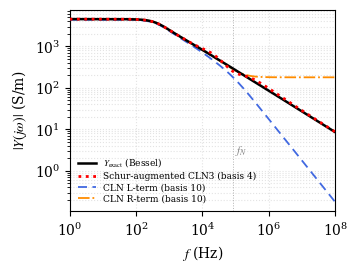

This figure's Python source: (Note: this script raises an exception after producing the figure.)
"""Generate circle_cpe_schur.pdf for the IGTE 2026 digest (Fig. 1).

Plots |Y(jω)| log-log for a 2D Cu cylinder (a=5 mm), comparing:
- exact Bessel admittance Y_cyl(s) = π a² σ · 2I_1(γa)/[γa I_0(γa)]
- rank-10 CLN L-terminated (Foster sum, decays as 1/f at high f)
- rank-10 CLN R-terminated (Foster sum + plateau closure)
- Schur-augmented CLN basis 6 (additive form, Paper 1 Theorem 1):
  Y_R(s) = Y_Pade(s) + K_SIBC √s / (s + d)
  with d the bulk-surface crossover frequency.
- K_SIBC^cyl / √ω asymptote (slope -1/2)

TrueType fonts (pdf.fonttype=42) for IEEE/Elsevier journal submission.
"""
from __future__ import annotations
import math
from pathlib import Path

import matplotlib
matplotlib.use("Agg")
matplotlib.rcParams["pdf.fonttype"] = 42
matplotlib.rcParams["ps.fonttype"] = 42
# Explicit Times New Roman registration (Windows path) so the font is
# actually applied, not silently fallen back to DejaVu Sans.
import matplotlib.font_manager as fm
for _p in (r"C:\Windows\Fonts\times.ttf", r"C:\Windows\Fonts\timesbd.ttf",
           r"C:\Windows\Fonts\timesi.ttf", r"C:\Windows\Fonts\timesbi.ttf"):
    try:
        fm.fontManager.addfont(_p)
    except Exception:
        pass
matplotlib.rcParams["font.family"] = "serif"
matplotlib.rcParams["font.serif"] = ["Times New Roman", "DejaVu Serif"]
matplotlib.rcParams["mathtext.fontset"] = "stix"     # serif-style math, pairs with TNR
matplotlib.rcParams["axes.unicode_minus"] = False
import matplotlib.pyplot as plt
import numpy as np
from scipy.special import iv, jn_zeros
from sympy import symbols, factorial, Rational
import sympy as sp

# Cu cylinder parameters
SIGMA = 5.8e7
MU = 4 * math.pi * 1e-7
A = 5e-3
Y_DC = math.pi * A**2 * SIGMA
K_SIBC = 2 * math.pi * A * math.sqrt(SIGMA / MU)
T_char = MU * SIGMA * A**2


def Y_exact(s):
    gamma = np.sqrt(s * MU * SIGMA)
    gA = gamma * A
    result = np.empty_like(gA, dtype=complex)
    small = np.abs(gA) < 50
    if np.any(small):
        result[small] = (Y_DC * 2.0 * iv(1, gA[small])
                         / (gA[small] * iv(0, gA[small])))
    large = ~small
    if np.any(large):
        result[large] = Y_DC * 2.0 / gA[large]
    return result


def foster_spectrum(M):
    x = jn_zeros(0, M)
    tau = MU * SIGMA * A**2 / x**2
    g_sq = Y_DC * 4.0 / x**2
    return x, tau, g_sq


def Y_L_term(s, N):
    """L-terminated Cauer-I ladder, basis N = 2N+1 elements.
    Convention (Sugahara 2018, slab CF analysis): the ladder starts with
    series L_c, then N rungs of (R + L parallel pairs), terminated by
    the final L of the Nth rung.  Total: 1 initial L + N R + N L = 2N+1
    elements, with N+1 inductors = N+1 poles in Y(s).  At high s, the
    chain ends in an inductor so Y -> 0 like 1/s."""
    _, tau, g_sq = foster_spectrum(N + 1)   # N+1 modes
    return np.sum(g_sq[None, :] / (1.0 + s[:, None] * tau[None, :]), axis=1)


def Y_R_term(s, N):
    """R-terminated Cauer-II ladder, basis N = 2N elements.
    Same topology as L-term but truncated one step earlier, ending in
    the R of the Nth rung (the final L is omitted).  Total: 1 initial L
    + N R + (N-1) L = 2N elements, with N inductors = N poles, plus the
    terminating R that produces a plateau at high s.

    The plateau height absorbs the "missing tail mass":
        c_inf = Y_DC - sum_{k<=N} g_k^2

    So R-term has 1 LESS element than L-term (2N vs 2N+1) per the
    Sugahara 2018 convention.  L-term branches at f_{N+1} (higher);
    R-term branches at f_N (lower)."""
    _, tau, g_sq = foster_spectrum(N)        # N modes
    Y_L_N = np.sum(g_sq[None, :] / (1.0 + s[:, None] * tau[None, :]), axis=1)
    c_inf = Y_DC - np.sum(g_sq)
    return Y_L_N + c_inf


# Pade[N-1/N] in s (at s=0) of the cylinder
def taylor_coefs(order):
    z = symbols('z')
    I0 = sum(Rational(1, factorial(k)**2) * (z/2)**(2*k) for k in range(order + 2))
    I1 = sum(Rational(1, factorial(k)*factorial(k+1)) * (z/2)**(2*k+1) for k in range(order + 2))
    Y_norm = 2 * I1 / (z * I0)
    Y_taylor = sp.series(Y_norm, z, 0, 2*(order+1) + 1).removeO()
    Y_expanded = sp.expand(Y_taylor)
    return [Y_expanded.coeff(z, 2*k) for k in range(order + 1)]


def pade(coefs, L, M):
    A_mat = np.zeros((M, M))
    b_vec = np.zeros(M)
    for i in range(M):
        row_k = L + 1 + i
        b_vec[i] = -float(coefs[row_k])
        for j in range(M):
            col_idx = row_k - 1 - j
            if 0 <= col_idx <= L + M:
                A_mat[i, j] = float(coefs[col_idx])
    q_sol = np.linalg.solve(A_mat, b_vec)
    q_coefs = np.concatenate(([1.0], q_sol))
    p_coefs = np.zeros(L + 1)
    for k in range(L + 1):
        p = float(coefs[k])
        for j in range(1, min(k, M) + 1):
            p += float(coefs[k - j]) * q_coefs[j]
        p_coefs[k] = p
    return p_coefs, q_coefs


def Y_Pade(s, N):
    coefs_z2 = taylor_coefs(2 * N + 1)
    coefs_s = [float(c) * T_char**k for k, c in enumerate(coefs_z2)]
    p, q = pade(coefs_s, N - 1, N)
    s_arr = np.atleast_1d(s).astype(complex)
    P = sum(p[k] * s_arr**k for k in range(len(p)))
    Q = sum(q[k] * s_arr**k for k in range(len(q)))
    return Y_DC * P / Q


def Y_Schur_aug(s, N_Pade, d):
    """Schur-augmented CLN (Paper 1 Theorem 1 additive form, Pade base):

        Y_R(s) = Y_Pade(s) + K_SIBC * sqrt(s) / (s + d).

    The single tuning parameter d > 0 sets the bulk-surface crossover.
    Preserves DC exactly (sqrt(s)/(s+d) vanishes at s=0) and recovers
    the SIBC asymptote (sqrt(s)/(s+d) -> 1/sqrt(s) as s -> infty).
    """
    YP = Y_Pade(s, N_Pade)
    return YP + K_SIBC * np.sqrt(s) / (s + d)


def Y_CLN_modal(s, M0_order, M_modes=400):
    """Canonical Cauer Ladder Network in modal (Foster-eigenmode) space.

    Build K_0=I, M=diag(tau_n), b=g_n in the first M_modes Foster modes,
    then do a single-point Krylov reduction with M0_order vectors at s=0:
        V_k = (K_0^{-1} M)^k b = (tau^k) * g,  k = 0..M0_order-1
    K_0-orthonormalise (in <u, v> = sum u_n v_n) to obtain Q (M0 x M_modes).
    Reduced operators:
        K_0_r = Q Q^T = I_{M0 x M0}
        M_r   = Q diag(tau) Q^T
        b_r   = Q g
    Return Y_CLN(s) = b_r^T (K_0_r + s M_r)^{-1} b_r.
    M0_order = 3 reproduces the canonical CLN3 (Kameari 2018, Padé[2/3]
    at s=0).
    """
    _, tau, g_sq = foster_spectrum(M_modes)
    g = np.sqrt(g_sq)
    # Build raw single-point Krylov basis at s=0
    V = np.zeros((M0_order, M_modes), dtype=complex)
    for k in range(M0_order):
        V[k] = (tau ** k) * g
    # MGS in K_0 = I inner product
    Q = np.zeros_like(V)
    for i in range(M0_order):
        u = V[i].copy()
        for j in range(i):
            u = u - np.vdot(Q[j], u) * Q[j]
        Q[i] = u / np.sqrt(np.vdot(u, u).real)
    K0_r = np.eye(M0_order, dtype=complex)
    M_r  = (Q * tau[None, :]) @ Q.conj().T
    b_r  = Q @ g
    Y = np.empty(s.shape, dtype=complex)
    for k, sv in enumerate(s):
        x = np.linalg.solve(K0_r + sv * M_r, b_r)
        Y[k] = b_r @ x
    return Y


def Y_CLN3_Schur(s, d, M_modes=400):
    """Canonical Schur-augmented CLN: basis 4 = CLN3 bulk + sqrt(s) Schur DOF.

    This is the Paper 1 Theorem 1 single-DOF Schur augmentation applied to
    the canonical 3-Krylov CLN at s=0.  Total basis size 4 (3 bulk + 1
    surface).  Wall-band peak relative error on the Cu cylinder is ~17%
    with optimally-tuned d/(2pi) ~ 1.58e5 Hz.
    """
    return Y_CLN_modal(s, M0_order=3, M_modes=M_modes) + \
           K_SIBC * np.sqrt(s) / (s + d)


def main():
    f = np.logspace(0, 8, 240)
    omega = 2 * math.pi * f
    s = 1j * omega

    Y_ex = Y_exact(s)
    Y_L = Y_L_term(s, 10)
    Y_R = Y_R_term(s, 10)
    # Canonical Schur-augmented CLN3 (Paper 1 Theorem 1):
    # basis 4 = 3 single-point Krylov vectors at s=0 + 1 sqrt(s) Schur DOF.
    # d/(2pi) = 1.58e5 Hz tuned to minimise wall-band peak relative error.
    d_canon = 2 * math.pi * 1.58e5
    Y_Schur_basis4 = Y_CLN3_Schur(s, d=d_canon)

    _, tau10, _ = foster_spectrum(10)
    f_N = 1.0 / (2 * math.pi * tau10[-1])

    # Sanity: max rel-err for Schur-augmented CLN3 (basis 4)
    err_Schur = np.abs(Y_Schur_basis4 - Y_ex) / np.abs(Y_ex) * 100
    print(f"Schur-augmented CLN3 (basis 4) d/(2pi)={d_canon/(2*math.pi):.2e} Hz: "
          f"max rel-err over 1Hz-1e8Hz = {err_Schur.max():.3f}% "
          f"@ {f[err_Schur.argmax()]:.2e} Hz")

    fig, ax = plt.subplots(figsize=(3.45, 2.6))

    ax.loglog(f, np.abs(Y_ex), color="black", linestyle="-", lw=1.8,
              label=r"$Y_{\mathrm{exact}}$ (Bessel)", zorder=5)
    # Schur-augmented CLN3 as dotted line so the wall-band deviation
    # against the exact Bessel curve is visible through the gaps.
    ax.loglog(f, np.abs(Y_Schur_basis4), color="red", linestyle=":",
              lw=2.0, label="Schur-augmented CLN3 (basis 4)", zorder=10)
    ax.loglog(f, np.abs(Y_L), color="royalblue", linestyle=(0, (5, 3)),
              lw=1.3, label="CLN L-term (basis 10)", zorder=4)
    ax.loglog(f, np.abs(Y_R), color="darkorange", linestyle="-.", lw=1.3,
              label="CLN R-term (basis 10)", zorder=4)

    ax.axvline(f_N, color="gray", linestyle=":", lw=0.7, alpha=0.6)
    ax.text(f_N * 1.15, 2.0, "$f_N$", color="gray", fontsize=8,
            ha="left", va="bottom")

    ax.set_xlabel(r"$f$ (Hz)")
    ax.set_ylabel(r"$|Y(j\omega)|$ (S/m)")
    ax.set_xlim(1e0, 1e8)
    ax.grid(True, which="both", linestyle=":", alpha=0.35)
    ax.legend(loc="lower left", fontsize=6.5, frameon=False,
              handlelength=2.0, labelspacing=0.25)

    fig.tight_layout(pad=0.25)
    out = Path(__file__).parent / "circle_cpe_schur"
    fig.savefig(str(out) + ".pdf")
    fig.savefig(str(out) + ".png", dpi=220)
    print(f"wrote {out}.pdf, {out}.png")

    print(f"K_SIBC^cyl = {K_SIBC:.4e}")
    print(f"f_N (rank 10) = {f_N:.3e} Hz")


if __name__ == "__main__":
    main()
